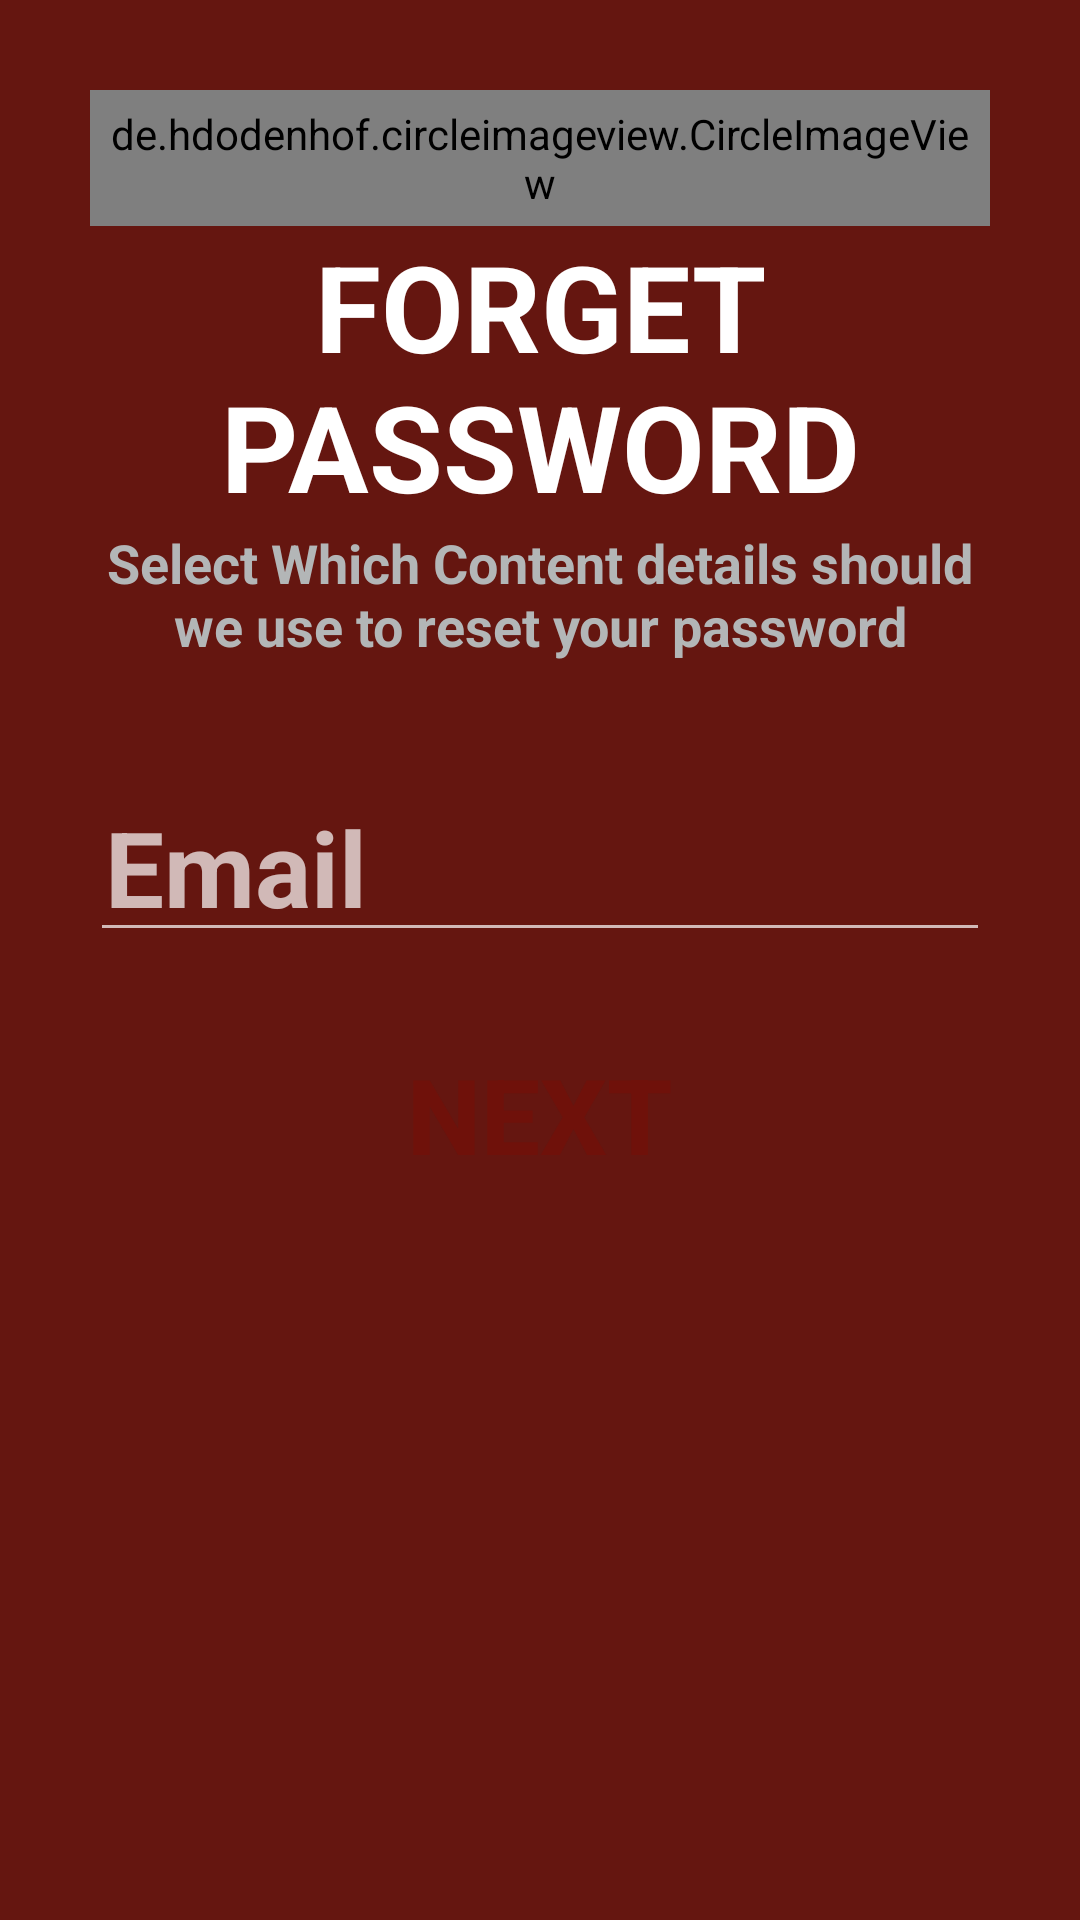

This screen was rendered from an Android layout file. Write that file and the resources it references.
<!-- AndroidManifest.xml: application theme Theme.BSafe -->
<!-- res/layout/fragment_forget_password.xml -->
<?xml version="1.0" encoding="utf-8"?>
<ScrollView xmlns:android="http://schemas.android.com/apk/res/android"
    xmlns:app="http://schemas.android.com/apk/res-auto"
    xmlns:tools="http://schemas.android.com/tools"
    android:layout_width="match_parent"
    android:layout_height="match_parent"
    android:background="#D271110A"
    android:padding="30dp"
    tools:context=".ui.Login.FrgmentsLogin.ForgetPasswordFragment">

    <LinearLayout
        android:layout_width="match_parent"
        android:layout_height="wrap_content"
        android:orientation="vertical">

        <de.hdodenhof.circleimageview.CircleImageView
            android:layout_width="wrap_content"
            android:layout_height="wrap_content"
            android:layout_gravity="center"
            android:padding="5dp"
            android:src="@drawable/bsave" />

        <TextView
            android:layout_width="wrap_content"
            android:layout_height="wrap_content"
            android:layout_gravity="center"
            android:gravity="center"
            android:text="Forget Password"
            android:textAlignment="center"
            android:textAllCaps="true"
            android:textColor="@color/white"
            android:textSize="40sp"
            android:textStyle="bold" />


        <TextView
            android:layout_width="wrap_content"
            android:layout_height="wrap_content"
            android:layout_gravity="center"
            android:gravity="center"
            android:text="Select Which Content details should we use to reset your password"
            android:textAlignment="center"
            android:textColor="#B3B6B7"
            android:textSize="18sp"
            android:textStyle="bold" />

        <EditText
            android:id="@+id/forgeremail"
            android:layout_width="match_parent"
            android:layout_height="wrap_content"
            android:layout_marginTop="40dp"
            android:drawableStart="@drawable/email"
            android:drawablePadding="10sp"
            android:hint="@string/email"
            android:inputType="textEmailAddress"
            android:padding="5dp"
            android:textSize="35sp"
            android:textStyle="bold" />


        <Button
            android:id="@+id/next"
            android:layout_width="match_parent"
            android:layout_height="wrap_content"
            android:layout_marginTop="30dp"
            android:background="@drawable/bg_wihte"
            android:text="Next"
            android:textColor="#D271110A"
            android:textSize="35sp"
            android:textStyle="bold" />

    </LinearLayout>


</ScrollView>
<!-- resources referenced by this layout -->
<resources>
  <color name="white">#FFFFFFFF</color>
  <string name="email">Email</string>
  <style name="Theme.BSafe" parent="Theme.AppCompat">
          
          <item name="colorPrimary">@color/purple_500</item>
          <item name="colorPrimaryVariant">@color/purple_700</item>
          <item name="colorOnPrimary">@color/white</item>
          
          <item name="colorSecondary">@color/teal_200</item>
          <item name="colorSecondaryVariant">@color/teal_700</item>
          <item name="colorOnSecondary">@color/black</item>
          
          <item name="android:statusBarColor" tools:targetApi="l">?attr/colorPrimaryVariant</item>
          
      </style>
  <color name="purple_500">#FF6200EE</color>
  <color name="purple_700">#FF3700B3</color>
  <color name="teal_200">#FF03DAC5</color>
  <color name="teal_700">#FF018786</color>
  <color name="black">#FF000000</color>
</resources>
